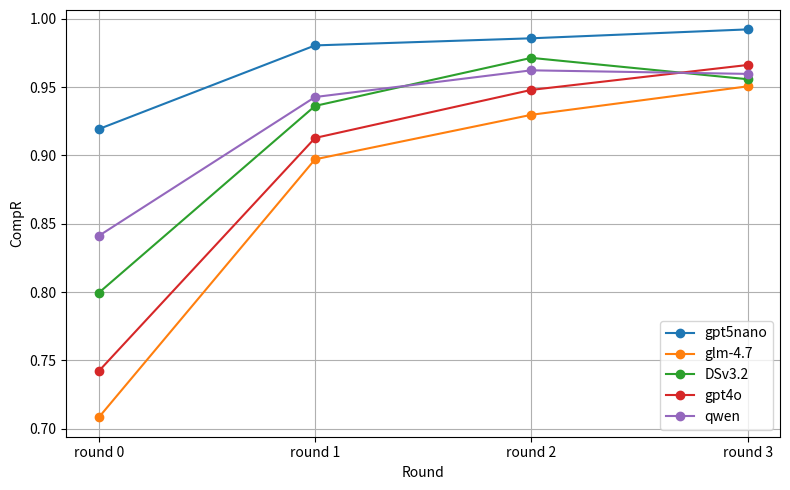

Write Python code to recreate this figure.
import json
import matplotlib.pyplot as plt
import os

# 合并后的数据
data = {
    "gpt5nano": {"round 0": 706, "round 1": 753, "round 2": 757, "round 3": 762},
    "glm-4.7":  {"round 0": 544, "round 1": 689, "round 2": 714, "round 3": 730},
    "DSv3.2":   {"round 0": 614, "round 1": 719, "round 2": 746, "round 3": 734},
    "gpt4o":    {"round 0": 570, "round 1": 701, "round 2": 728, "round 3": 742},
    "qwen":     {"round 0": 646, "round 1": 724, "round 2": 739, "round 3": 737}
}

# 总测试数
TOTAL = 768

# 提取轮次标签（假设所有模型轮次相同，排序）
rounds = sorted(data[next(iter(data))].keys(), key=lambda x: int(x.split()[1]))

plt.figure(figsize=(8, 5))

for model, counts in data.items():
    # 按轮次顺序取值，并除以 TOTAL 得到通过率
    rates = [counts[r] / TOTAL for r in rounds]
    plt.plot(rounds, rates, marker='o', label=model)

plt.xlabel('Round')
plt.ylabel('CompR')
# plt.title('Test Pass Rate by Model and Round')
plt.legend()
plt.grid(True)

# 保存图像
os.makedirs("test_results", exist_ok=True)
plt.tight_layout()
plt.savefig("test_results/python_fix_compile.png", dpi=300, bbox_inches='tight')
# plt.close(fig)
